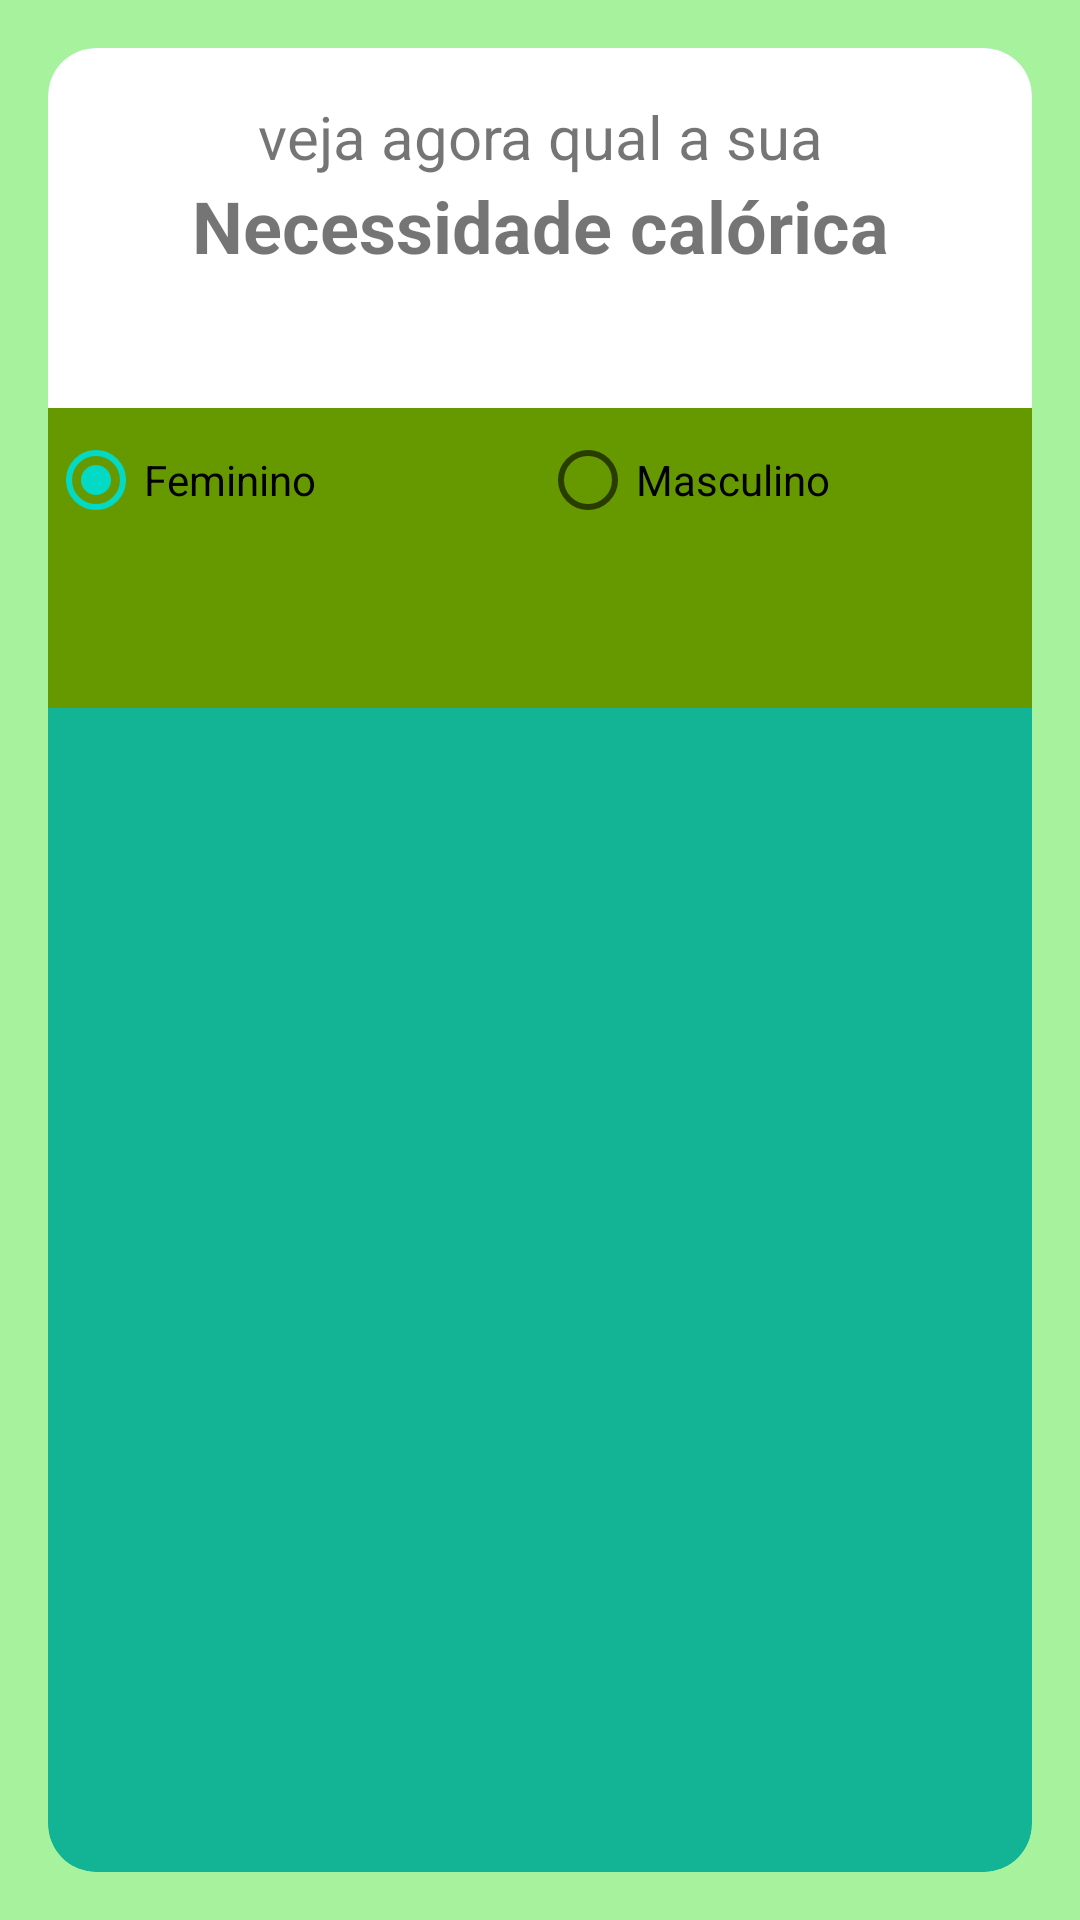

Reconstruct the res/layout file that produces this screen, plus the resources it refers to.
<!-- AndroidManifest.xml: application theme Theme.OPrimeiroAGenteNuncaEsquece -->
<!-- res/layout/activity_necessidade_calorica.xml -->
<?xml version="1.0" encoding="utf-8"?>

<LinearLayout xmlns:android="http://schemas.android.com/apk/res/android"
    xmlns:app="http://schemas.android.com/apk/res-auto"
    xmlns:tools="http://schemas.android.com/tools"
    android:layout_width="match_parent"
    android:layout_height="match_parent"
    tools:context=".NecessidadeCalorica"
    android:orientation="vertical"
    android:background="#a7f29c">

    <androidx.cardview.widget.CardView
        android:layout_width="match_parent"
        android:layout_height="match_parent"
        android:layout_margin="16dp"
        app:cardCornerRadius="16dp"
        app:cardBackgroundColor="#13B495">

        <LinearLayout
            android:layout_width="match_parent"
            android:layout_height="match_parent"
            android:orientation="vertical">
            
            <LinearLayout
                android:layout_width="match_parent"
                android:layout_height="120dp"
                android:background="@android:color/white"
                android:orientation="vertical">

                <TextView
                    android:layout_width="match_parent"
                    android:layout_height="wrap_content"
                    android:text="veja agora qual a sua"
                    android:textSize="20sp"
                    android:textAlignment="center"
                    android:layout_marginTop="16dp"/>

                <TextView
                    android:layout_width="match_parent"
                    android:layout_height="wrap_content"
                    android:text="Necessidade calórica"
                    android:textStyle="bold"
                    android:textSize="24sp"
                    android:textAlignment="center"/>

            </LinearLayout>
            
            <LinearLayout
                android:layout_width="match_parent"
                android:layout_height="100dp"
                android:orientation="horizontal"
                android:background="@android:color/holo_green_dark">

                <RadioGroup
                    android:layout_width="match_parent"
                    android:layout_height="match_parent"
                    android:orientation="horizontal">

                    <RadioButton
                        android:layout_width="0dp"
                        android:layout_height="wrap_content"
                        android:text="Feminino"
                        android:checked="true"
                        android:layout_weight="1"/>

                    <RadioButton
                        android:layout_width="0dp"
                        android:layout_height="wrap_content"
                        android:text="Masculino"
                        android:checked="false"
                        android:layout_weight="1"/>

                </RadioGroup>

            </LinearLayout>

        </LinearLayout>

    </androidx.cardview.widget.CardView>

</LinearLayout>
<!-- resources referenced by this layout -->
<resources>
  <style name="Theme.OPrimeiroAGenteNuncaEsquece" parent="Theme.MaterialComponents.DayNight.DarkActionBar">
          
          <item name="colorPrimary">@color/purple_500</item>
          <item name="colorPrimaryVariant">@color/purple_700</item>
          <item name="colorOnPrimary">@color/white</item>
          
          <item name="colorSecondary">@color/teal_200</item>
          <item name="colorSecondaryVariant">@color/teal_700</item>
          <item name="colorOnSecondary">@color/black</item>
          
          <item name="android:statusBarColor" tools:targetApi="l">?attr/colorPrimaryVariant</item>
          
      </style>
  <!-- not gathered from this repository: default colours our renderer supplied (Android Studio template values) -->
  <color name="purple_500">#FF6200EE</color>
  <color name="purple_700">#FF3700B3</color>
  <color name="teal_200">#FF03DAC5</color>
  <color name="teal_700">#FF018786</color>
  <color name="black">#FF000000</color>
  <color name="white">#FFFFFFFF</color>
</resources>
